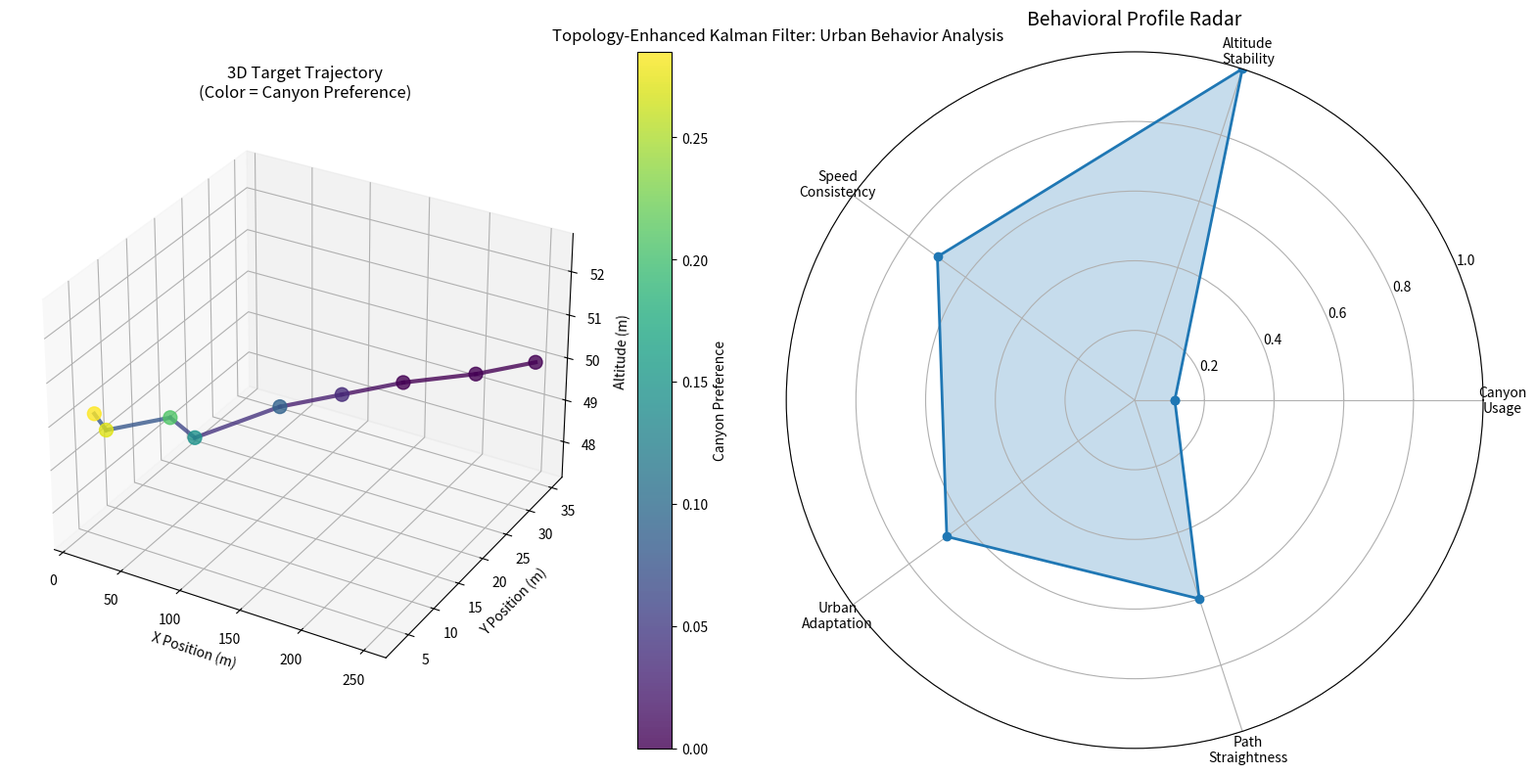

This figure's Python source:
from dataclasses import dataclass
from typing import Dict, List, Optional
import numpy as np
import pandas as pd
import math
import json

import matplotlib.pyplot as plt


@dataclass
class TopologicalContext:
    in_canyon: bool = False
    near_obstacle: bool = False
    in_void: bool = False
    in_radar_shadow: bool = False
    canyon_persistence: float = 0.0
    obstacle_threat: float = 0.0
    shadow_strength: float = 0.0


@dataclass
class FilterSettings:
    time_step: float = 0.1
    state_size: int = 7
    measurement_size: int = 3
    initial_canyon_affinity: float = 0.5
    position_uncertainty: float = 1.0
    velocity_uncertainty: float = 2.0
    affinity_uncertainty: float = 0.01
    measurement_uncertainty: float = 10.0


@dataclass
class TrackingResult:
    timestamp: float
    position: List[float]
    velocity: List[float]
    canyon_affinity: float
    topological_context: str
    filter_confidence: List[float]
    measurement_used: List[float]


class UrbanAwareTracker:


    def __init__(self, settings: FilterSettings = None, city_map_data=None):
        self.settings = settings or FilterSettings()
        self.city_map_data = city_map_data or {}
        self.current_urban_context: Optional[TopologicalContext] = None
        self.tracking_history: List[TrackingResult] = []

        self.total_time: float = 0.0
        self.setup_tracking_system()

    def setup_tracking_system(self):
        self.current_state = np.zeros(self.settings.state_size)
        self.current_state[6] = self.settings.initial_canyon_affinity
        self.movement_predictor = np.eye(self.settings.state_size)
        self.movement_predictor[0, 3] = self.settings.time_step
        self.movement_predictor[1, 4] = self.settings.time_step
        self.movement_predictor[2, 5] = self.settings.time_step

        self.measurement_extractor = np.zeros((self.settings.measurement_size, self.settings.state_size))
        self.measurement_extractor[0, 0] = 1
        self.measurement_extractor[1, 1] = 1
        self.measurement_extractor[2, 2] = 1

        self.confidence_matrix = np.eye(self.settings.state_size) * 100  #  start confident
        self.confidence_matrix[6, 6] = 0.1

        self.base_prediction_uncertainty = self.create_base_uncertainty()
        self.base_measurement_uncertainty = np.eye(
            self.settings.measurement_size) * self.settings.measurement_uncertainty
        self.radar_history: List[np.ndarray] = []

    def create_base_uncertainty(self) -> np.ndarray:
        uncertainty_matrix = np.eye(self.settings.state_size)
        uncertainty_matrix[0:3, 0:3] *= self.settings.position_uncertainty
        uncertainty_matrix[3:6, 3:6] *= self.settings.velocity_uncertainty
        uncertainty_matrix[6, 6] *= self.settings.affinity_uncertainty
        return uncertainty_matrix

    def predict_next_position(self, urban_context: TopologicalContext = None) -> np.ndarray:
        self.current_urban_context = urban_context
        self.update_canyon_behavior_dynamics()
        self.current_state = self.movement_predictor @ self.current_state
        self.confidence_matrix = self.movement_predictor @ self.confidence_matrix @ self.movement_predictor.T + self.get_urban_aware_prediction_uncertainty()
        return self.current_state.copy()

    def update_with_measurement(self, radar_measurement: np.ndarray) -> np.ndarray:
        self.radar_history.append(radar_measurement)

        adjusted_radar_trust = self.get_urban_aware_measurement_uncertainty()

        measurement_error = radar_measurement - self.measurement_extractor @ self.current_state
        innovation_covariance = self.measurement_extractor @ self.confidence_matrix @ self.measurement_extractor.T + adjusted_radar_trust
        kalman_gain = self.confidence_matrix @ self.measurement_extractor.T @ np.linalg.inv(innovation_covariance)

        self.current_state += kalman_gain @ measurement_error
        self.confidence_matrix = (np.eye(
            self.settings.state_size) - kalman_gain @ self.measurement_extractor) @ self.confidence_matrix

        self.learn_canyon_preference_from_behavior(radar_measurement)
        self.save_tracking_snapshot(radar_measurement)
        return self.current_state.copy()

    def save_tracking_snapshot(self, radar_measurement: np.ndarray):
        context_description = self.get_context_description()
        position_confidence = np.diag(self.confidence_matrix)[:3].tolist()
        snapshot = TrackingResult(
            timestamp=self.total_time,
            position=self.current_state[:3].tolist(),
            velocity=self.current_state[3:6].tolist(),
            canyon_affinity=float(self.current_state[6]),
            topological_context=context_description,
            filter_confidence=position_confidence,
            measurement_used=radar_measurement.tolist()
        )
        self.tracking_history.append(snapshot)
        self.total_time += self.settings.time_step

    def get_context_description(self) -> str:
        if not self.current_urban_context:
            return "unknown_area"
        context = self.current_urban_context
        if context.in_canyon:
            return f"canyon_strength_{context.canyon_persistence:.2f}"
        elif context.near_obstacle:
            return f"near_obstacle_danger_{context.obstacle_threat:.2f}"
        elif context.in_void:
            return "open_void_area"
        elif context.in_radar_shadow:
            return f"radar_shadow_{context.shadow_strength:.2f}"
        else:
            return "open_clear_area"

    def update_canyon_behavior_dynamics(self):
        self.movement_predictor[6, 6] = 0.95  # Slowly forget canyon preference (decay toward neutral)

    def get_urban_aware_prediction_uncertainty(self) -> np.ndarray:
        prediction_uncertainty = self.base_prediction_uncertainty.copy()

        if not self.current_urban_context:
            return prediction_uncertainty

        context = self.current_urban_context

        if context.in_canyon:
            canyon_strength = min(1.0, context.canyon_persistence / 1000)
            prediction_uncertainty[0:3, 0:3] *= (0.3 + 0.5 * (1 - canyon_strength))
            prediction_uncertainty[3:6, 3:6] *= (1.0 + 0.3 * canyon_strength)

        if context.near_obstacle:
            prediction_uncertainty *= (1.0 + 0.4 * context.obstacle_threat)


        if context.in_void:
            prediction_uncertainty *= 1.2

        return prediction_uncertainty

    def get_urban_aware_measurement_uncertainty(self) -> np.ndarray:
        radar_uncertainty = self.base_measurement_uncertainty.copy()
        if not self.current_urban_context:
            return radar_uncertainty

        context = self.current_urban_context

        if context.in_radar_shadow:
            radar_uncertainty *= (1.0 + 2.0 * context.shadow_strength)

        if context.in_canyon:
            radar_uncertainty *= 1.5

        return radar_uncertainty

    def learn_canyon_preference_from_behavior(self, radar_measurement: np.ndarray):
        if len(self.radar_history) < 3:
            return

        recent_positions = np.array(self.radar_history[-5:])
        if len(recent_positions) < 3:
            return

        straightness_score = self.calculate_movement_straightness(recent_positions)

        if self.current_urban_context and self.current_urban_context.in_canyon:
            if straightness_score < 0.7:
                self.current_state[6] = min(1.0, self.current_state[6] + 0.1)
            else:
                self.current_state[6] = max(0.0, self.current_state[6] - 0.05)

    def calculate_movement_straightness(self, positions: np.ndarray) -> float:
        if len(positions) < 3:
            return 1.0
        movement_vectors = np.diff(positions, axis=0)
        movement_lengths = np.linalg.norm(movement_vectors, axis=1)
        normalized_directions = movement_vectors / movement_lengths[:, np.newaxis]

        if len(normalized_directions) < 2:
            return 1.0

        direction_similarities = [np.dot(normalized_directions[i], normalized_directions[i + 1])
                                  for i in range(len(normalized_directions) - 1)]

        return np.mean(direction_similarities) if direction_similarities else 1.0

    def analyze_urban_terrain(self, position: np.ndarray) -> TopologicalContext:
        terrain_info = TopologicalContext()

        if not self.city_map_data:
            return terrain_info

        position_2d = position[:2]

        for canyon in self.city_map_data.get('canyons', []):
            if self.is_position_near_canyon_center(position_2d, canyon.get('centerline', [])):
                terrain_info.in_canyon = True
                terrain_info.canyon_persistence = canyon.get('persistence', 0) / 1000
                break

        for obstacle in self.city_map_data.get('obstacles', []):
            if self.is_position_near_obstacle(position_2d, obstacle):
                terrain_info.near_obstacle = True
                terrain_info.obstacle_threat = obstacle.get('threat_score', 0)
                terrain_info.in_radar_shadow = True
                terrain_info.shadow_strength = obstacle.get('concealment_value', 0)
                break

        if not terrain_info.in_canyon and not terrain_info.near_obstacle:
            terrain_info.in_void = True

        return terrain_info

    def is_position_near_canyon_center(self, position_2d: np.ndarray, canyon_centerline: List) -> bool:
        if len(canyon_centerline) < 2:
            return False

        centerline_points = np.array(canyon_centerline)[:, :2]
        distances_to_centerline = np.linalg.norm(centerline_points - position_2d, axis=1)
        return np.min(distances_to_centerline) < 50.0  # Within 50 meters of canyon center

    def is_position_near_obstacle(self, position_2d: np.ndarray, obstacle: Dict) -> bool:
        birth_radius = np.sqrt(obstacle.get('birth', 100))
        death_radius = np.sqrt(obstacle.get('death', 400)) if obstacle.get('death') != float(
            'inf') else birth_radius * 2
        average_obstacle_radius = (birth_radius + death_radius) / 2
        obstacle_center = np.array([obstacle.get('birth', 0), obstacle.get('death', 0)])
        distance_to_obstacle = np.linalg.norm(position_2d - obstacle_center)
        return distance_to_obstacle < average_obstacle_radius * 1.5

    def export_complete_tracking_data(self, filename: str = 'urban_tracking_data.json'):
        results_package = {
            'summary_info': {
                'total_tracking_steps': len(self.tracking_history),
                'final_canyon_preference': float(self.current_state[6]),
                'total_tracking_time': self.total_time,
                'tracker_settings': {
                    'time_step_size': self.settings.time_step,
                    'starting_canyon_guess': self.settings.initial_canyon_affinity
                }
            },
            'complete_tracking_history': [{
                'time': result.timestamp,
                'estimated_position': result.position,
                'estimated_velocity': result.velocity,
                'canyon_preference': result.canyon_affinity,
                'urban_terrain_type': result.topological_context,
                'position_confidence': result.filter_confidence,
                'radar_measurement': result.measurement_used
            } for result in self.tracking_history],
            'performance_stats': {
                'average_canyon_preference': np.mean([r.canyon_affinity for r in self.tracking_history]),
                'different_terrains_encountered': len(set([r.topological_context for r in self.tracking_history])),
                'final_position_confidence': self.tracking_history[
                    -1].filter_confidence if self.tracking_history else []
            }
        }

        with open(filename, 'w') as f:
            json.dump(results_package, f, indent=2)

        print(f"Saved {len(self.tracking_history)} tracking steps to {filename}")
        return results_package


def plot_canyon_preference_learning(preference_history, positions, terrain_types):
    print("\nCreating advanced urban tracking visualization...")

    fig = plt.figure(figsize=(16, 8))
    ax1 = fig.add_subplot(121, projection='3d')
    pos_array = np.array(positions)
    colors = plt.cm.viridis(preference_history)
    for i in range(len(positions) - 1):
        ax1.plot([pos_array[i, 0], pos_array[i + 1, 0]],
                 [pos_array[i, 1], pos_array[i + 1, 1]],
                 [pos_array[i, 2], pos_array[i + 1, 2]],
                 color=colors[i], linewidth=3, alpha=0.8)

    scatter = ax1.scatter(pos_array[:, 0], pos_array[:, 1], pos_array[:, 2],
                          c=preference_history, cmap='viridis', s=100, alpha=0.8)

    ax1.set_xlabel('X Position (m)')
    ax1.set_ylabel('Y Position (m)')
    ax1.set_zlabel('Altitude (m)')
    ax1.set_title('3D Target Trajectory\n(Color = Canyon Preference)')
    plt.colorbar(scatter, ax=ax1, label='Canyon Preference')

    ax2 = fig.add_subplot(122, polar=True)
    metrics = ['Canyon\nUsage', 'Altitude\nStability', 'Speed\nConsistency',
               'Urban\nAdaptation', 'Path\nStraightness']

    canyon_usage = np.mean(preference_history)
    alt_stability = max(0, 1.0 - (np.std(pos_array[:, 2]) / 50))
    speed_consistency = 0.7
    urban_adaptation = min(1.0, len(set(terrain_types)) / 3)
    path_straightness = 0.6

    values = [canyon_usage, alt_stability, speed_consistency, urban_adaptation, path_straightness]
    values += values[:1]

    angles = np.linspace(0, 2 * np.pi, len(metrics), endpoint=False).tolist()
    angles += angles[:1]

    ax2.plot(angles, values, 'o-', linewidth=2, label='Target Behavior')
    ax2.fill(angles, values, alpha=0.25)
    ax2.set_xticks(angles[:-1])
    ax2.set_xticklabels(metrics)
    ax2.set_ylim(0, 1)
    ax2.set_title('Behavioral Profile Radar', size=14, pad=20)
    ax2.grid(True)
    plt.suptitle('Topology-Enhanced Kalman Filter: Urban Behavior Analysis', y=0.95)

    plt.tight_layout()
    plt.show()


def demonstrate_urban_tracker():
    urban_map = {
        'canyons': [
            {
                'centerline': [[0, 0, 0], [50, 0, 0], [100, 0, 0], [150, 0, 0], [200, 0, 0]],
                'persistence': 600
            }
        ],
        'obstacles': [
            {'birth': 120, 'death': 180, 'threat_score': 0.8, 'concealment_value': 0.7}
        ]
    }
    settings = FilterSettings(time_step=0.1, initial_canyon_affinity=0.3)
    tracker = UrbanAwareTracker(settings=settings, city_map_data=urban_map)

    target_positions = [
        [10, 5, 50],
        [30, 3, 50],
        [60, 8, 50],
        [90, 6, 50],
        [120, 15, 50],
        [150, 20, 50],
        [180, 25, 50],
        [220, 30, 50],
        [250, 35, 50]
    ]

    preference_history = []
    terrain_history = []

    for step, position in enumerate(target_positions):
        terrain = tracker.analyze_urban_terrain(np.array(position))
        predicted_state = tracker.predict_next_position(urban_context=terrain)
        updated_state = tracker.update_with_measurement(np.array(position))
        preference_history.append(updated_state[6])

        if terrain.in_canyon:
            terrain_type = "Canyon"
        elif terrain.near_obstacle:
            terrain_type = "Obstacle"
        elif terrain.in_void:
            terrain_type = "Void"
        else:
            terrain_type = "Open"
        terrain_history.append(terrain_type)

        print(f"Step {step + 1}: Position={position}, Canyon Preference={updated_state[6]:.3f}")
        active_terrain = [feature for feature, value in terrain.__dict__.items()
                          if value and feature not in ['canyon_persistence', 'obstacle_threat', 'shadow_strength']]
        print(f"Urban Area: {active_terrain}")

    print(f"Final canyon preference: {tracker.current_state[6]:.3f}")

    export_results = tracker.export_complete_tracking_data('urban_tracking_data.json')
    plot_canyon_preference_learning(preference_history, target_positions, terrain_history)

    return tracker


if __name__ == "__main__":
    demonstrate_urban_tracker()
